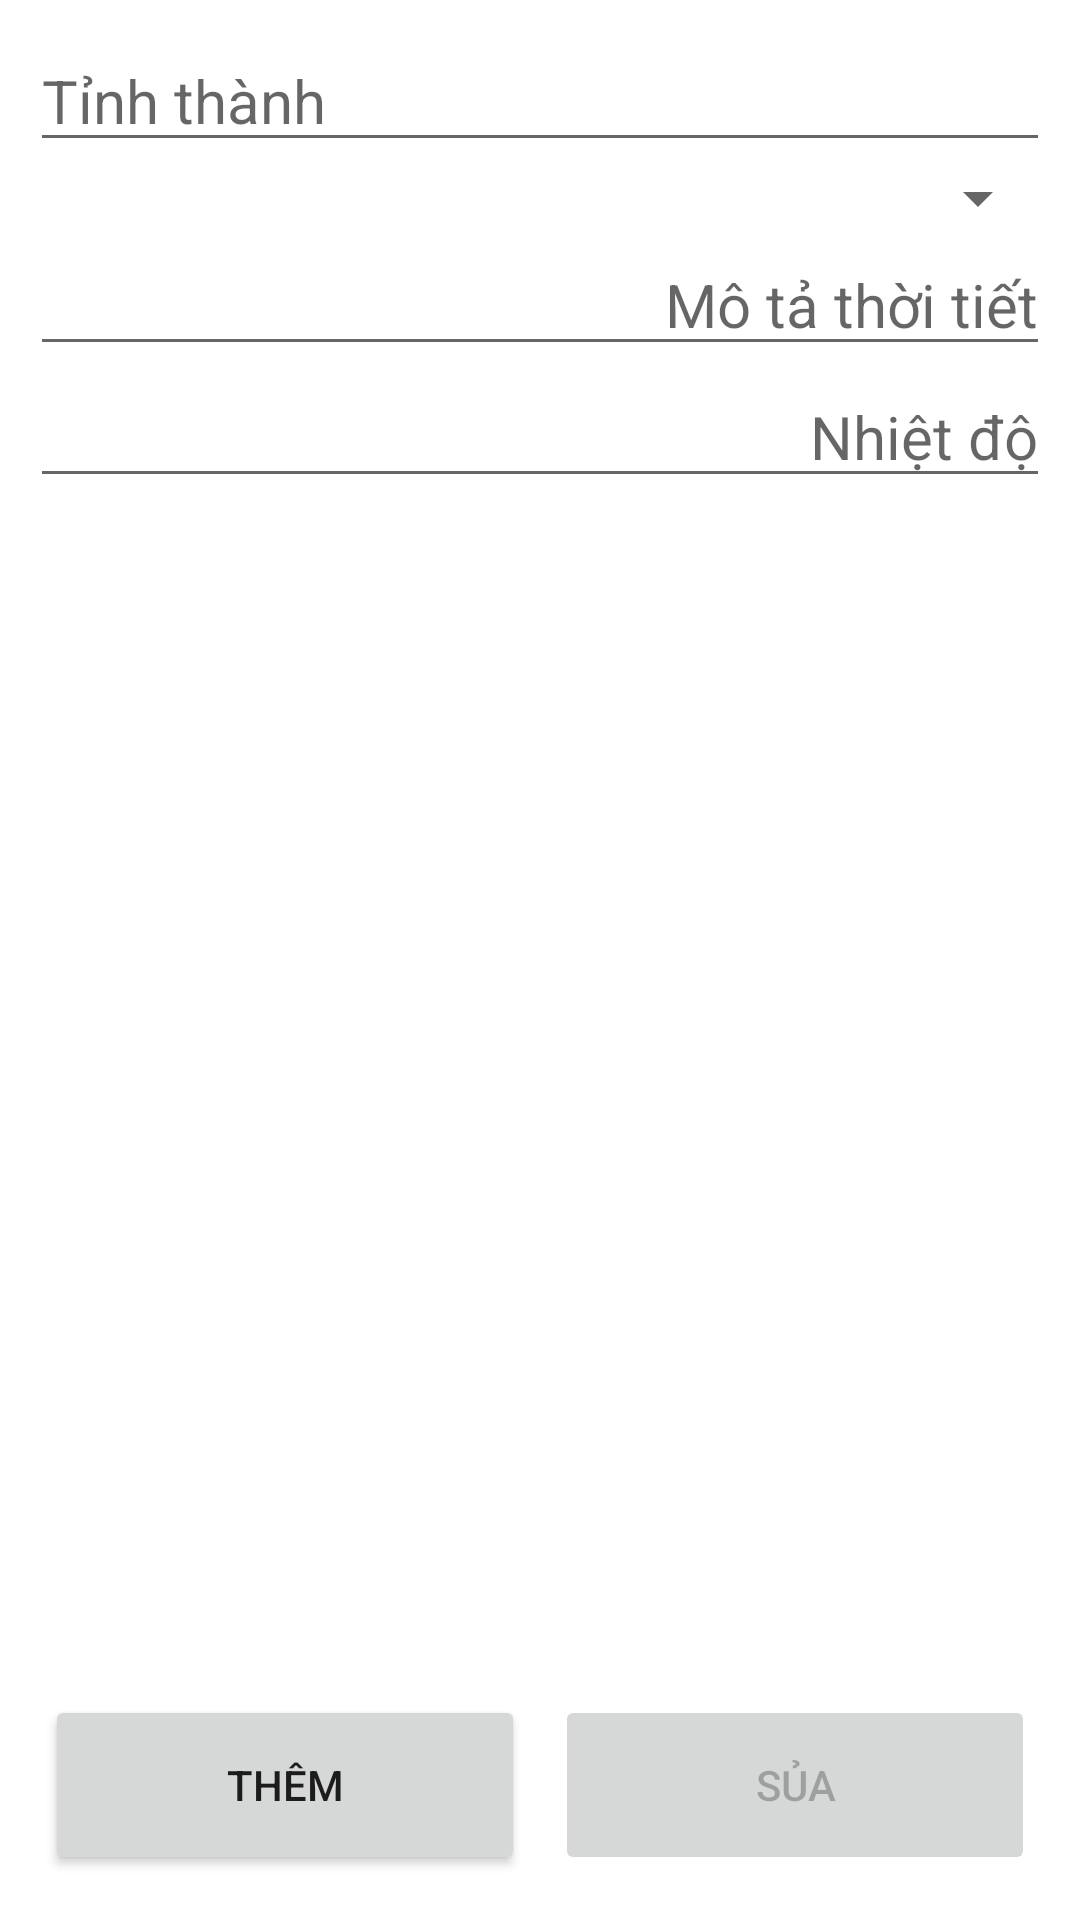

Here is an Android app screen rendered from its layout file. Give the layout XML and the strings, colors and styles it references.
<!-- AndroidManifest.xml: application theme Theme.BKWheather -->
<!-- res/layout/activity_add.xml -->
<?xml version="1.0" encoding="utf-8"?>
<RelativeLayout xmlns:android="http://schemas.android.com/apk/res/android"
    xmlns:app="http://schemas.android.com/apk/res-auto"
    xmlns:tools="http://schemas.android.com/tools"
    android:layout_width="match_parent"
    android:layout_height="match_parent"
    tools:context=".AddActivity"
    android:padding="10dp">
    <LinearLayout
        android:layout_width="match_parent"
        android:layout_height="wrap_content"
        android:orientation="vertical">
        <EditText
            android:id="@+id/txtTinhThanh"
            android:layout_width="match_parent"
            android:layout_height="wrap_content"
            android:hint="Tỉnh thành"
            android:textSize="20dp"
            android:inputType="textCapWords"/>
        <Spinner
            android:id="@+id/spnKieuThoiTiet"
            android:layout_width="match_parent"
            android:layout_height="wrap_content" />
        <EditText
            android:id="@+id/txtMoTa"
            android:layout_width="match_parent"
            android:layout_height="wrap_content"
            android:hint="Mô tả thời tiết"
            android:textSize="20dp"
            android:gravity="right"
            android:inputType="textCapWords"/>
        <EditText
            android:id="@+id/txtNhietDo"
            android:layout_width="match_parent"
            android:layout_height="wrap_content"
            android:hint="Nhiệt độ"
            android:gravity="right"
            android:textSize="20dp"
            android:inputType="number"
            android:maxLength="2"/>
    </LinearLayout>

    <LinearLayout
        android:layout_width="match_parent"
        android:layout_height="wrap_content"
        android:orientation="horizontal"
        android:layout_alignParentBottom="true">
        <Button
            android:id="@+id/btnThem"
            android:layout_weight="1"
            android:layout_width="wrap_content"
            android:layout_height="60dp"
            android:layout_margin="5dp"
            android:onClick="addWeather"
            android:text="Thêm"
            android:enabled="true"/>
        <Button
            android:id="@+id/btnSua"
            android:layout_weight="1"
            android:layout_width="wrap_content"
            android:layout_height="60dp"
            android:layout_margin="5dp"

            android:text="Sủa"
            android:enabled="false"/>
    </LinearLayout>

</RelativeLayout>
<!-- resources referenced by this layout -->
<resources>
  <style name="Theme.BKWheather" parent="Theme.MaterialComponents.DayNight.DarkActionBar">
          
          <item name="colorPrimary">@color/purple_500</item>
          <item name="colorPrimaryVariant">@color/purple_700</item>
          <item name="colorOnPrimary">@color/white</item>
          
          <item name="colorSecondary">@color/teal_200</item>
          <item name="colorSecondaryVariant">@color/teal_700</item>
          <item name="colorOnSecondary">@color/black</item>
          
          <item name="android:statusBarColor" tools:targetApi="l">?attr/colorPrimaryVariant</item>
          
      </style>
  <!-- not gathered from this repository: default colours our renderer supplied (Android Studio template values) -->
  <color name="purple_500">#FF6200EE</color>
  <color name="purple_700">#FF3700B3</color>
  <color name="teal_200">#FF03DAC5</color>
  <color name="teal_700">#FF018786</color>
  <color name="black">#FF000000</color>
  <color name="white">#FFFFFFFF</color>
</resources>
